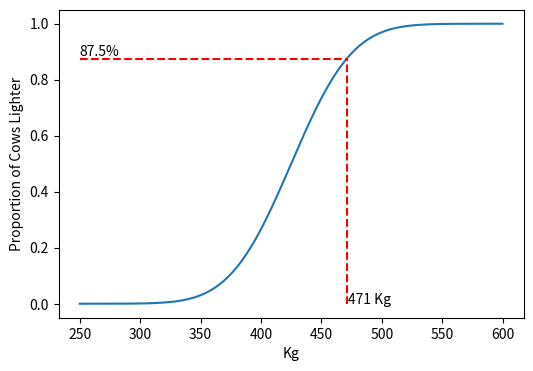

Write Python code to recreate this figure.
import numpy as np
import matplotlib.pyplot as plt
import scipy.stats as ss

xmin = 250
x = np.linspace(250, 600, 1000)
y = ss.norm.cdf(x, loc=425, scale=40)

fig, ax = plt.subplots(1, 1, figsize=(6, 4), dpi=288)
ax.plot(x, y)
ax.set_xlabel('Kg')
ax.set_ylabel('Proportion of Cows Lighter')

x_0 = 471
y_0 = ss.norm.cdf(x_0, loc=425, scale=40)

print(f"{x_0}, {y_0 * 100.0:.2f}%")

ax.vlines(x_0, 0, y_0, 'r', 'dashed')
ax.hlines(y_0, xmin, x_0, 'r', 'dashed')
ax.text(x_0 + 1, 0, f"{x_0:.0f} Kg")
ax.text(xmin, y_0 +0.01, f"{y_0 * 100.0:.1f}%")

fig.savefig('norm_cdf.png')